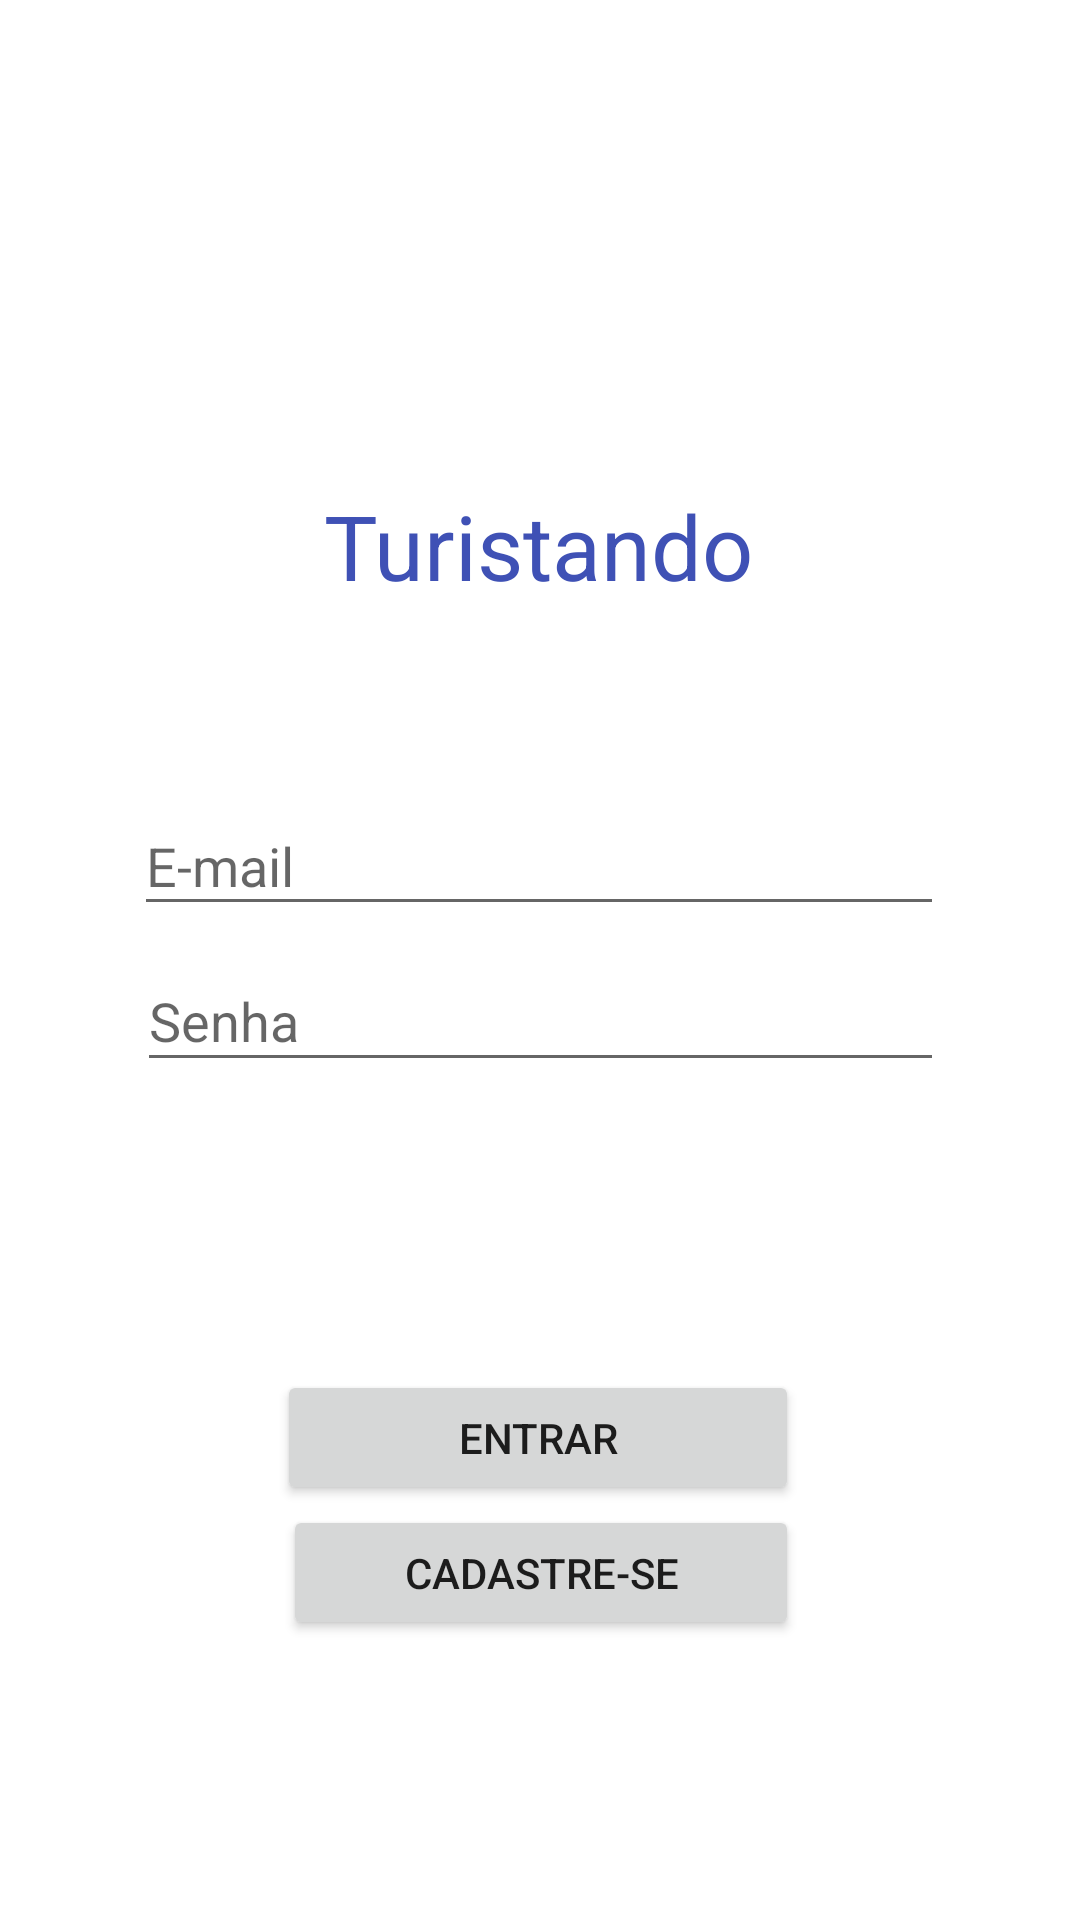

Android layout source for this screen:
<!-- AndroidManifest.xml: application theme Theme.Turistandoandroidapp -->
<!-- res/layout/activity_login.xml -->
<?xml version="1.0" encoding="utf-8"?>
<androidx.constraintlayout.widget.ConstraintLayout xmlns:android="http://schemas.android.com/apk/res/android"
    xmlns:app="http://schemas.android.com/apk/res-auto"
    xmlns:tools="http://schemas.android.com/tools"
    android:layout_width="match_parent"
    android:layout_height="match_parent"
    tools:context=".MainActivity">

    <TextView
        android:id="@+id/textView2"
        android:layout_width="wrap_content"
        android:layout_height="40dp"
        android:layout_marginTop="204dp"
        android:layout_marginBottom="32dp"
        android:text="Turistando"
        android:textColor="#3F51B5"
        android:textSize="30sp"
        app:layout_constraintBottom_toTopOf="@+id/emailLogin"
        app:layout_constraintEnd_toEndOf="parent"
        app:layout_constraintHorizontal_bias="0.498"
        app:layout_constraintLeft_toLeftOf="parent"
        app:layout_constraintRight_toRightOf="parent"
        app:layout_constraintStart_toStartOf="parent"
        app:layout_constraintTop_toTopOf="parent" />

    <EditText
        android:id="@+id/emailLogin"
        android:layout_width="270dp"
        android:layout_height="43dp"
        android:layout_marginTop="32dp"
        android:layout_marginBottom="8dp"
        android:ems="10"
        android:hint="E-mail"
        android:inputType="textPersonName"
        app:layout_constraintBottom_toTopOf="@+id/senhaLogin"
        app:layout_constraintEnd_toEndOf="parent"
        app:layout_constraintHorizontal_bias="0.496"
        app:layout_constraintStart_toStartOf="parent"
        app:layout_constraintTop_toBottomOf="@+id/textView2" />

    <EditText
        android:id="@+id/senhaLogin"
        android:layout_width="269dp"
        android:layout_height="44dp"
        android:layout_marginBottom="64dp"
        android:ems="10"
        android:hint="Senha"
        android:inputType="textPassword"
        app:layout_constraintBottom_toTopOf="@+id/botaoEntrar"
        app:layout_constraintEnd_toEndOf="parent"
        app:layout_constraintStart_toStartOf="parent"
        app:layout_constraintTop_toBottomOf="@+id/emailLogin" />

    <Button
        android:id="@+id/irCadastro"
        android:layout_width="172dp"
        android:layout_height="45dp"
        android:layout_marginBottom="136dp"
        android:text="Cadastre-se"
        app:layout_constraintBottom_toBottomOf="parent"
        app:layout_constraintEnd_toEndOf="parent"
        app:layout_constraintHorizontal_bias="0.502"
        app:layout_constraintStart_toStartOf="parent"
        app:layout_constraintTop_toBottomOf="@+id/botaoEntrar" />

    <Button
        android:id="@+id/botaoEntrar"
        android:layout_width="174dp"
        android:layout_height="45dp"
        android:layout_marginTop="32dp"
        android:text="Entrar"
        app:layout_constraintBottom_toTopOf="@+id/irCadastro"
        app:layout_constraintEnd_toEndOf="parent"
        app:layout_constraintHorizontal_bias="0.497"
        app:layout_constraintStart_toStartOf="parent"
        app:layout_constraintTop_toBottomOf="@+id/senhaLogin" />

</androidx.constraintlayout.widget.ConstraintLayout>
<!-- resources referenced by this layout -->
<resources>
  <style name="Theme.Turistandoandroidapp" parent="Theme.MaterialComponents.DayNight.DarkActionBar">
          
          <item name="colorPrimary">@color/purple_500</item>
          <item name="colorPrimaryVariant">@color/purple_700</item>
          <item name="colorOnPrimary">@color/white</item>
          
          <item name="colorSecondary">@color/teal_200</item>
          <item name="colorSecondaryVariant">@color/teal_700</item>
          <item name="colorOnSecondary">@color/black</item>
          
          <item name="android:statusBarColor" tools:targetApi="l">?attr/colorPrimaryVariant</item>
          
      </style>
  <!-- not gathered from this repository: default colours our renderer supplied (Android Studio template values) -->
  <color name="purple_500">#FF6200EE</color>
  <color name="purple_700">#FF3700B3</color>
  <color name="teal_200">#FF03DAC5</color>
  <color name="teal_700">#FF018786</color>
  <color name="black">#FF000000</color>
  <color name="white">#FFFFFFFF</color>
</resources>
